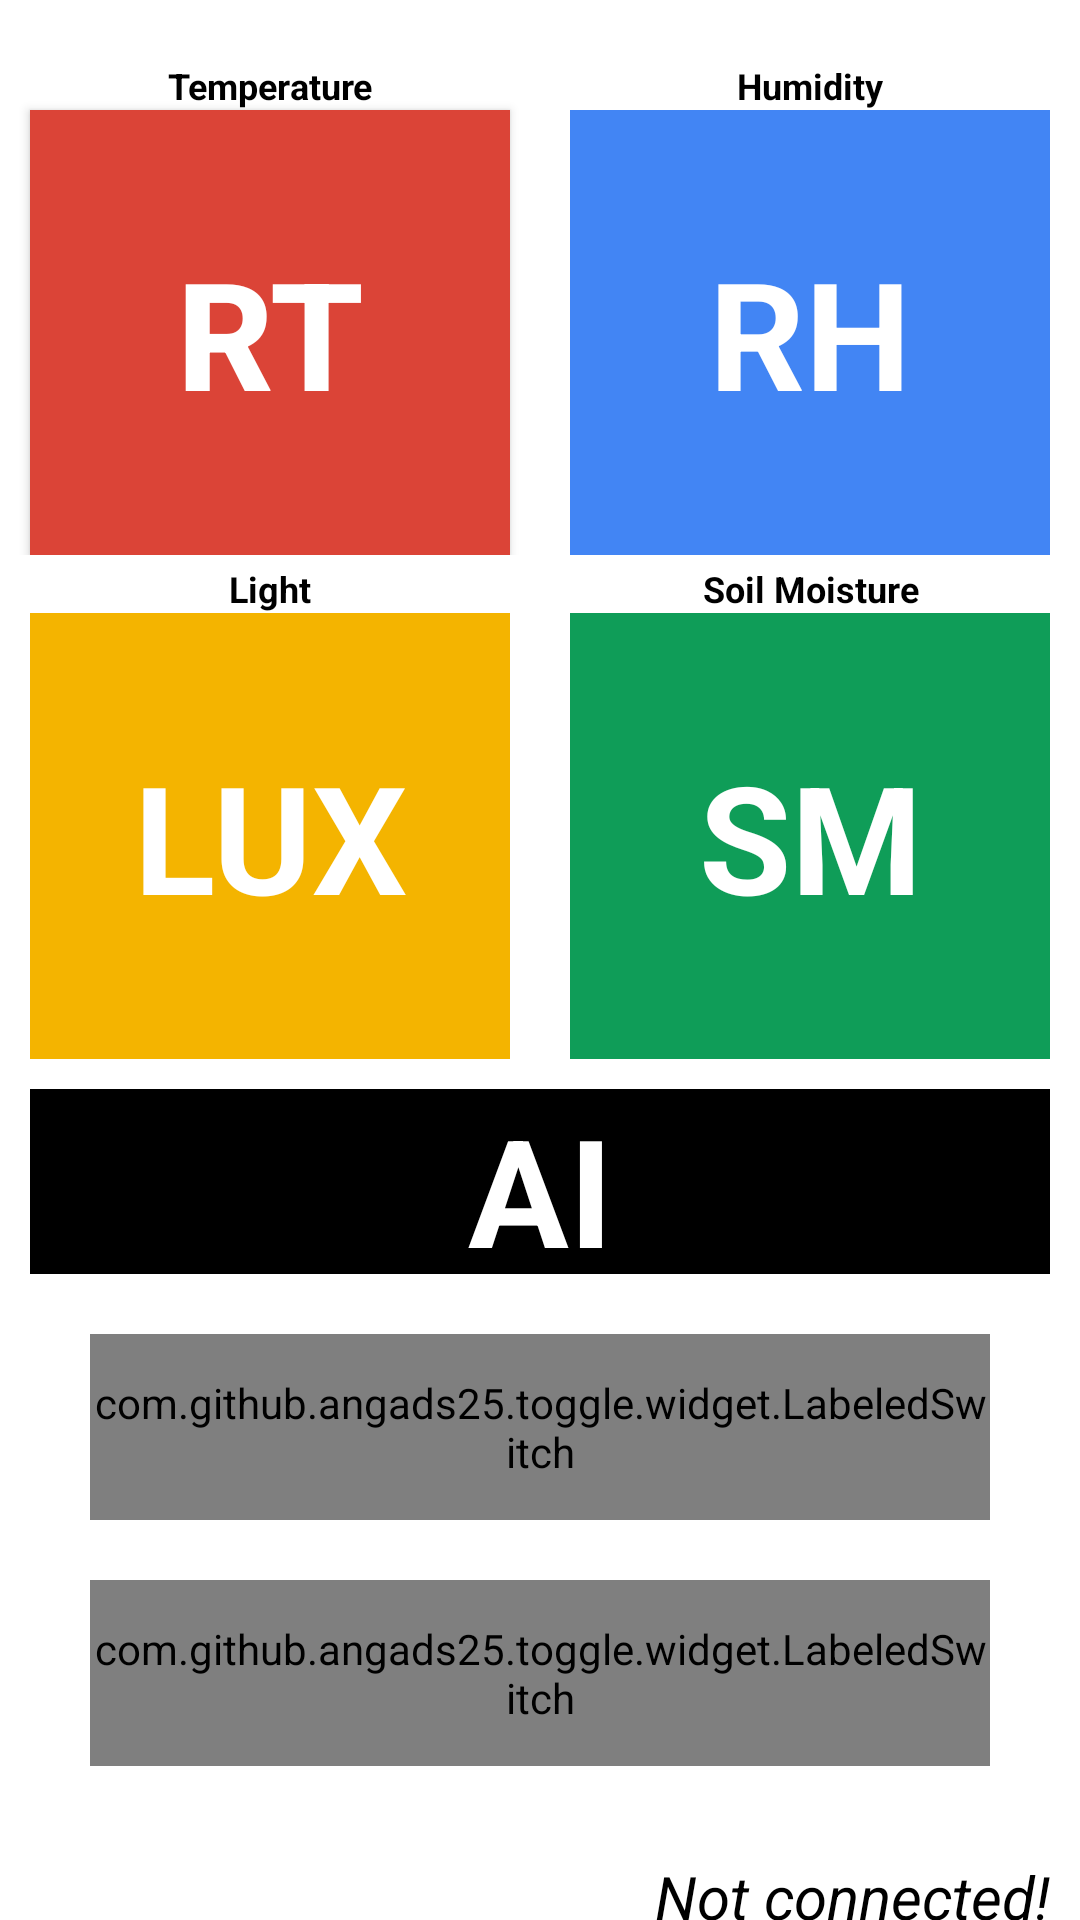

Write the Android layout XML for this screen, with the resource values it uses.
<!-- AndroidManifest.xml: application theme Theme.IoT -->
<!-- res/layout/activity_main.xml -->
<?xml version="1.0" encoding="utf-8"?>
<LinearLayout xmlns:android="http://schemas.android.com/apk/res/android"
    xmlns:app="http://schemas.android.com/apk/res-auto"
    xmlns:tools="http://schemas.android.com/tools"
    android:layout_width="match_parent"
    android:layout_height="match_parent"
    tools:context=".MainActivity"
    android:orientation="vertical">

    <LinearLayout
        android:layout_width="match_parent"
        android:layout_height="0dp"
        android:layout_weight="5">
    </LinearLayout>

    <LinearLayout
        android:layout_width="match_parent"
        android:layout_height="0dp"
        android:layout_weight="40"
        android:layout_marginBottom="3dp">
        <LinearLayout
            android:layout_width="0dp"
            android:layout_height="match_parent"
            android:layout_weight="1"
            android:orientation="vertical">
            <TextView
                android:layout_width="match_parent"
                android:layout_height="0dp"
                android:layout_marginLeft="10dp"
                android:layout_marginRight="10dp"
                android:layout_weight="1"
                android:gravity="center"
                android:text="Temperature"
                android:textColor="#000000"
                android:textSize="12dp"
                android:textStyle="bold"/>
            <Button
                android:id="@+id/txtTemp"
                android:layout_width="match_parent"
                android:layout_height="0dp"
                android:layout_marginRight="10dp"
                android:layout_marginLeft="10dp"
                android:layout_weight="9"
                android:background="#DB4437"
                android:gravity="center"
                android:text="RT"
                android:textColor="#ffffff"
                android:textSize="50dp"
                android:textStyle="bold"/>
        </LinearLayout>
        <LinearLayout
            android:layout_width="0dp"
            android:layout_height="match_parent"
            android:layout_weight="1"
            android:orientation="vertical">
            <TextView
                android:layout_width="match_parent"
                android:layout_height="0dp"
                android:layout_marginLeft="10dp"
                android:layout_marginRight="10dp"
                android:layout_weight="1"
                android:gravity="center"
                android:text="Humidity"
                android:textColor="#000000"
                android:textSize="12dp"
                android:textStyle="bold"/>
            <TextView
                android:id="@+id/txtHumi"
                android:layout_width="match_parent"
                android:layout_height="0dp"
                android:layout_weight="9"
                android:background="#4285F4"
                android:text="RH"
                android:textSize="50dp"
                android:textStyle="bold"
                android:textColor="#ffffff"
                android:gravity="center"
                android:layout_marginRight="10dp"
                android:layout_marginLeft="10dp"/>
        </LinearLayout>

    </LinearLayout>
    <LinearLayout
        android:layout_width="match_parent"
        android:layout_height="0dp"
        android:layout_weight="40">
        <LinearLayout
            android:layout_width="0dp"
            android:layout_height="match_parent"
            android:layout_weight="1"
            android:orientation="vertical">
            <TextView
                android:layout_width="match_parent"
                android:layout_height="0dp"
                android:layout_marginLeft="10dp"
                android:layout_marginRight="10dp"
                android:layout_weight="1"
                android:gravity="center"
                android:text="Light"
                android:textColor="#000000"
                android:textSize="12dp"
                android:textStyle="bold"/>
            <TextView
                android:id="@+id/txtLight"
                android:layout_width="match_parent"
                android:layout_height="0dp"
                android:layout_weight="9"
                android:background="#F4B400"
                android:text="LUX"
                android:textSize="50dp"
                android:textStyle="bold"
                android:textColor="#ffffff"
                android:gravity="center"
                android:layout_marginRight="10dp"
                android:layout_marginLeft="10dp"/>
        </LinearLayout>
        <LinearLayout
            android:layout_width="0dp"
            android:layout_height="match_parent"
            android:layout_weight="1"
            android:orientation="vertical">
            <TextView
                android:layout_width="match_parent"
                android:layout_height="0dp"
                android:layout_marginLeft="10dp"
                android:layout_marginRight="10dp"
                android:layout_weight="1"
                android:gravity="center"
                android:text="Soil Moisture"
                android:textColor="#000000"
                android:textSize="12dp"
                android:textStyle="bold"/>
            <TextView
                android:id="@+id/txtSM"
                android:layout_width="match_parent"
                android:layout_height="0dp"
                android:layout_weight="9"
                android:background="#0F9D58"
                android:text="SM"
                android:textSize="50dp"
                android:textStyle="bold"
                android:textColor="#ffffff"
                android:gravity="center"
                android:layout_marginRight="10dp"
                android:layout_marginLeft="10dp"/>
        </LinearLayout>

    </LinearLayout>
    <TextView
        android:id="@+id/txtAI"
        android:layout_width="match_parent"
        android:layout_height="0dp"
        android:layout_weight="15"
        android:background="#000000"
        android:text="AI"
        android:textSize="50dp"
        android:textStyle="bold"
        android:textColor="#ffffff"
        android:gravity="center"
        android:layout_margin="10dp"/>

    <com.github.angads25.toggle.widget.LabeledSwitch
        android:id="@+id/btn1"
        android:layout_width="match_parent"
        android:layout_height="0dp"
        android:layout_weight="15"
        android:layout_marginLeft="30dp"
        android:layout_marginRight="30dp"
        android:layout_marginTop="10dp"
        android:layout_marginBottom="10dp"
        android:textSize="30sp"
        app:on="false"
        app:textOff="Light Off"
        app:textOn="Light On"
        app:colorBorder="#DB4437"
        app:colorOn="#DB4437"/>
    <com.github.angads25.toggle.widget.LabeledSwitch
        android:id="@+id/btn2"
        android:layout_width="match_parent"
        android:layout_height="0dp"
        android:layout_weight="15"
        android:layout_marginLeft="30dp"
        android:layout_marginRight="30dp"
        android:layout_marginTop="10dp"
        android:layout_marginBottom="10dp"
        android:textSize="30sp"
        app:on="false"
        app:textOff="Pump Off"
        app:textOn="Pump On"
        app:colorOn="#4285F4"
        app:colorBorder="#4285F4"/>
    <LinearLayout
        android:layout_width="match_parent"
        android:layout_height="0dp"
        android:layout_weight="10">
        <TextView
            android:id="@+id/txtCnt"
            android:layout_width="match_parent"
            android:layout_height="match_parent"
            android:layout_weight="9"
            android:background="#ffffff"
            android:text="Not connected!"
            android:textSize="20dp"
            android:textStyle="italic"
            android:textColor="#000000"
            android:gravity="end"
            android:layout_marginRight="10dp"
            android:layout_marginLeft="10dp"
            android:layout_marginTop="20dp"
            />
    </LinearLayout>

</LinearLayout>
<!-- resources referenced by this layout -->
<resources>
  <style name="Theme.IoT" parent="Theme.MaterialComponents.DayNight.DarkActionBar">
          
          <item name="colorPrimary">@color/purple_500</item>
          <item name="colorPrimaryVariant">@color/purple_700</item>
          <item name="colorOnPrimary">@color/white</item>
          
          <item name="colorSecondary">@color/teal_200</item>
          <item name="colorSecondaryVariant">@color/teal_700</item>
          <item name="colorOnSecondary">@color/black</item>
          
          <item name="android:statusBarColor" tools:targetApi="l">?attr/colorPrimaryVariant</item>
          
      </style>
  <!-- not gathered from this repository: default colours our renderer supplied (Android Studio template values) -->
  <color name="purple_500">#FF6200EE</color>
  <color name="purple_700">#FF3700B3</color>
  <color name="teal_200">#FF03DAC5</color>
  <color name="teal_700">#FF018786</color>
  <color name="black">#FF000000</color>
  <color name="white">#FFFFFFFF</color>
</resources>
